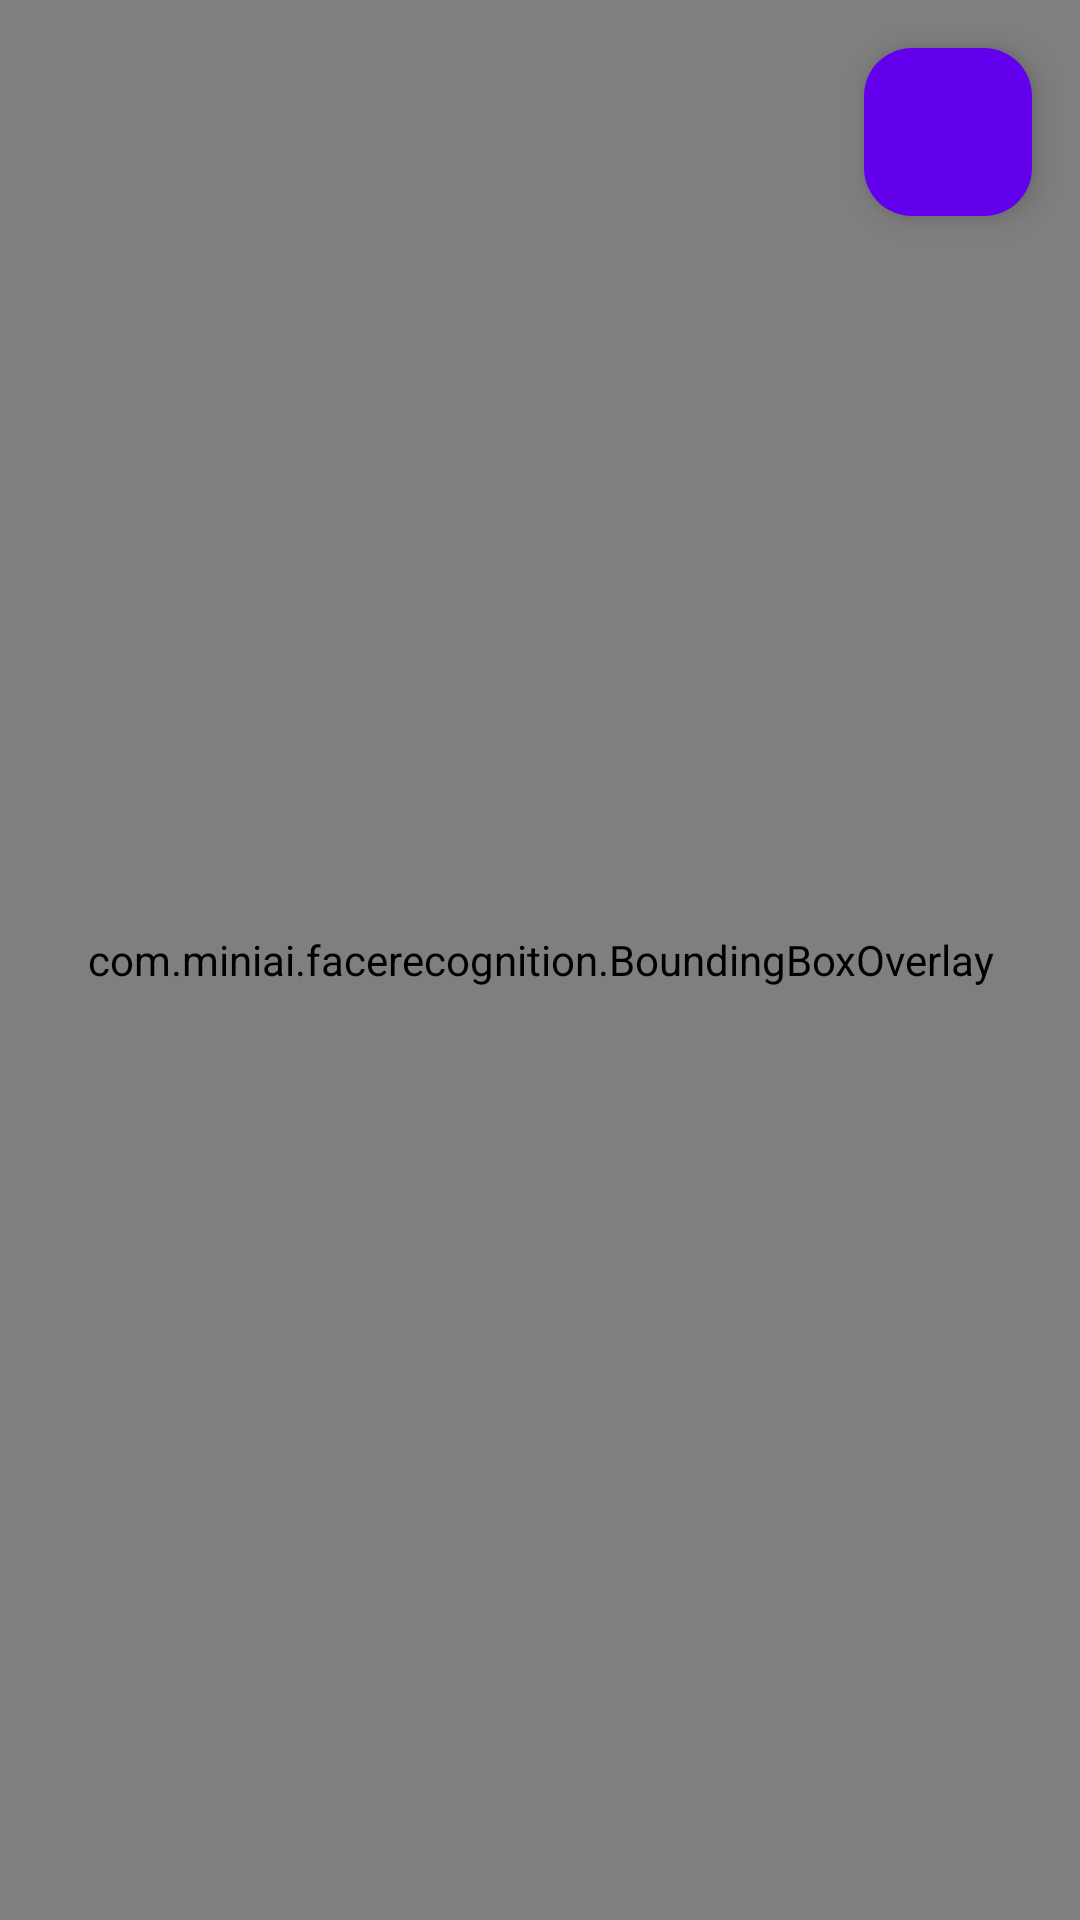

The Android layout XML behind this screen, and the referenced resources:
<!-- AndroidManifest.xml: application theme Theme.MiniAIFaceRecognition -->
<!-- res/layout/activity_identify.xml -->
<?xml version="1.0" encoding="utf-8"?>
<androidx.constraintlayout.widget.ConstraintLayout xmlns:android="http://schemas.android.com/apk/res/android"
    xmlns:app="http://schemas.android.com/apk/res-auto"
    xmlns:tools="http://schemas.android.com/tools"
    android:layout_width="match_parent"
    android:layout_height="match_parent"
    tools:context=".IdentifyActivity">

    <androidx.camera.view.PreviewView
        android:id="@+id/preview_view"
        android:layout_width="match_parent"
        android:layout_height="match_parent"
        app:layout_constraintBottom_toBottomOf="parent"
        app:layout_constraintEnd_toEndOf="parent"
        app:layout_constraintStart_toStartOf="parent"
        app:layout_constraintTop_toTopOf="parent" >

    </androidx.camera.view.PreviewView>

    <com.miniai.facerecognition.BoundingBoxOverlay
        android:id="@+id/bbox_overlay"
        android:layout_width="0dp"
        android:layout_height="0dp"
        app:layout_constraintBottom_toBottomOf="@+id/preview_view"
        app:layout_constraintEnd_toEndOf="parent"
        app:layout_constraintHorizontal_bias="0.0"
        app:layout_constraintStart_toStartOf="parent"
        app:layout_constraintTop_toTopOf="parent" />

    <View
        android:id="@+id/viewBackgroundOfMessage"
        android:layout_width="wrap_content"
        android:layout_height="100dp"
        android:layout_marginTop="0dp"
        android:alpha="0"
        android:background="#FF9800"
        android:visibility="visible"
        app:layout_constraintEnd_toEndOf="parent"
        app:layout_constraintHorizontal_bias="0.0"
        app:layout_constraintStart_toStartOf="parent"
        app:layout_constraintTop_toTopOf="parent" />

    <TextView
        android:id="@+id/textViewMessage"
        android:layout_width="0dp"
        android:layout_height="0dp"
        android:layout_marginStart="8dp"
        android:layout_marginEnd="8dp"
        android:alpha="0"
        android:gravity="center"
        android:textSize="32dp"
        android:textColor="@color/white"
        android:visibility="visible"
        app:layout_constraintBottom_toBottomOf="@+id/viewBackgroundOfMessage"
        app:layout_constraintEnd_toEndOf="@+id/viewBackgroundOfMessage"
        app:layout_constraintStart_toStartOf="@+id/viewBackgroundOfMessage"
        app:layout_constraintTop_toTopOf="@+id/viewBackgroundOfMessage" />

    
    <com.google.android.material.floatingactionbutton.FloatingActionButton
        android:id="@+id/buttonSwitchCamera"
        android:layout_width="wrap_content"
        android:layout_height="wrap_content"
        android:layout_margin="16dp"
        android:src="@drawable/ic_switch_camera"
        app:backgroundTint="@color/purple_500"
        app:tint="@android:color/white"
        app:layout_constraintTop_toTopOf="parent"
        app:layout_constraintEnd_toEndOf="parent" />
</androidx.constraintlayout.widget.ConstraintLayout>
<!-- resources referenced by this layout -->
<resources>
  <style name="Theme.MiniAIFaceRecognition" parent="Base.Theme.MiniAIFaceRecognition" />
  <style name="Base.Theme.MiniAIFaceRecognition" parent="Theme.Material3.DayNight.NoActionBar">
          
          <item name="colorPrimary">@color/colorPrimary</item>
          <item name="colorPrimaryVariant">@color/colorPrimary</item>
          <item name="colorOnPrimary">@color/white</item>
          
          <item name="colorSecondary">@color/teal_200</item>
          <item name="colorSecondaryVariant">@color/colorAccent</item>
          <item name="colorOnSecondary">@color/colorAccent</item>
          
          <item name="android:statusBarColor" tools:targetApi="l">?attr/colorPrimaryVariant</item>
          
      </style>
  <!-- not gathered from this repository: default colours our renderer supplied (Android Studio template values) -->
  <color name="purple_500">#FF6200EE</color>
  <color name="teal_200">#FF03DAC5</color>
  <color name="white">#FFFFFFFF</color>
  <color name="colorPrimary">#FF6200EE</color>
  <color name="colorAccent">#FF03DAC5</color>
</resources>
